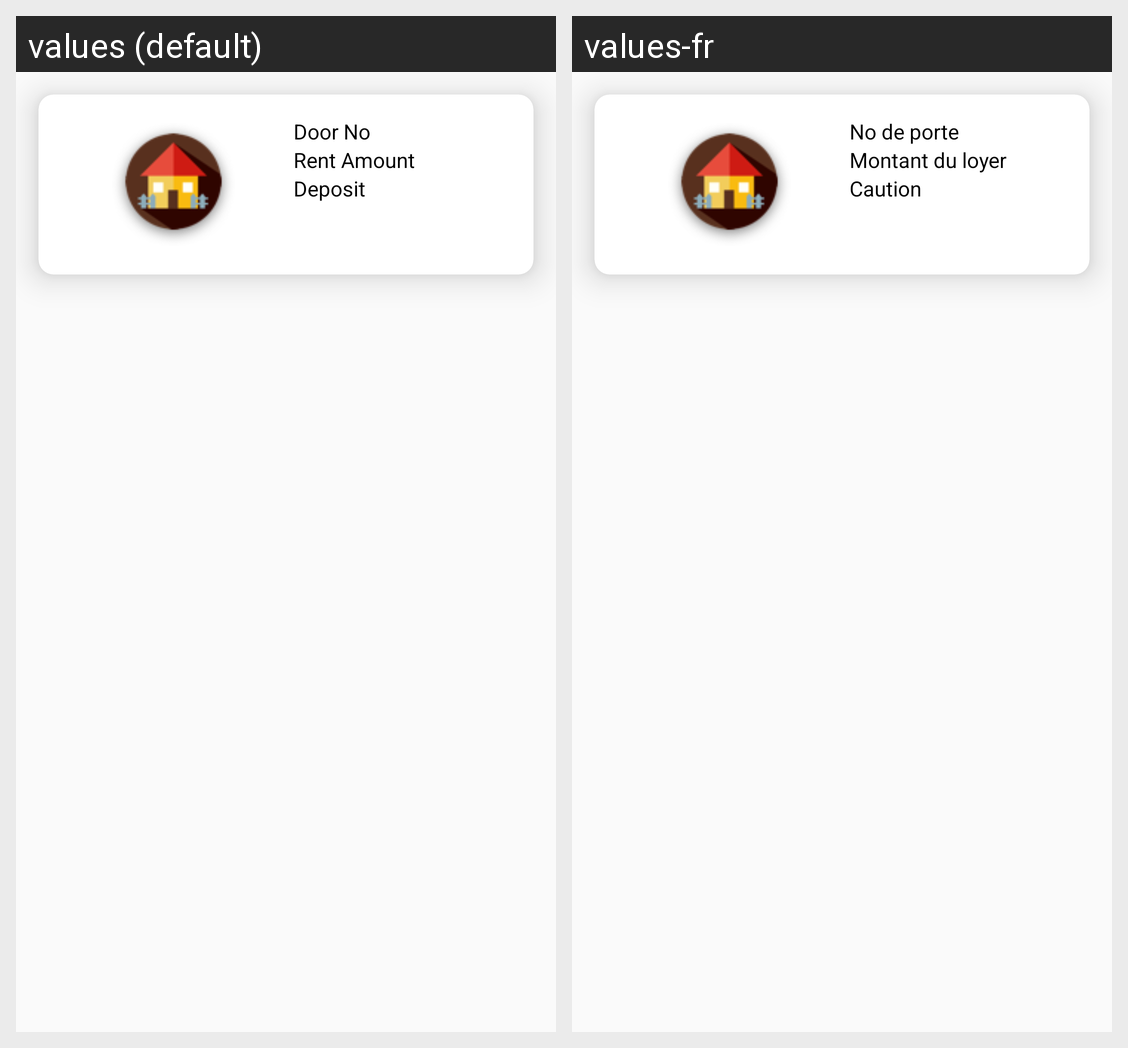

Strings drawn on this Android screen and how each of the app's shown locales translates them:
Android screen res/layout/card_data_house.xml rendered under 2 locales, left to right: values (default), values-fr. Device: Nexus 5 (rendered at 1080×1920; each locale shown at half size, 540×960, under a caption strip naming it); theme AppTheme.
Strings drawn on this screen, with the default value and each locale's value (text and hints the layout hard-codes, and strings that could not be matched under every locale, appear in the picture but are not listed):

door_no
  values: Door No
  values-fr: No de porte

rent_amount
  values: Rent Amount
  values-fr: Montant du loyer

deposit
  values: Deposit
  values-fr: Caution
